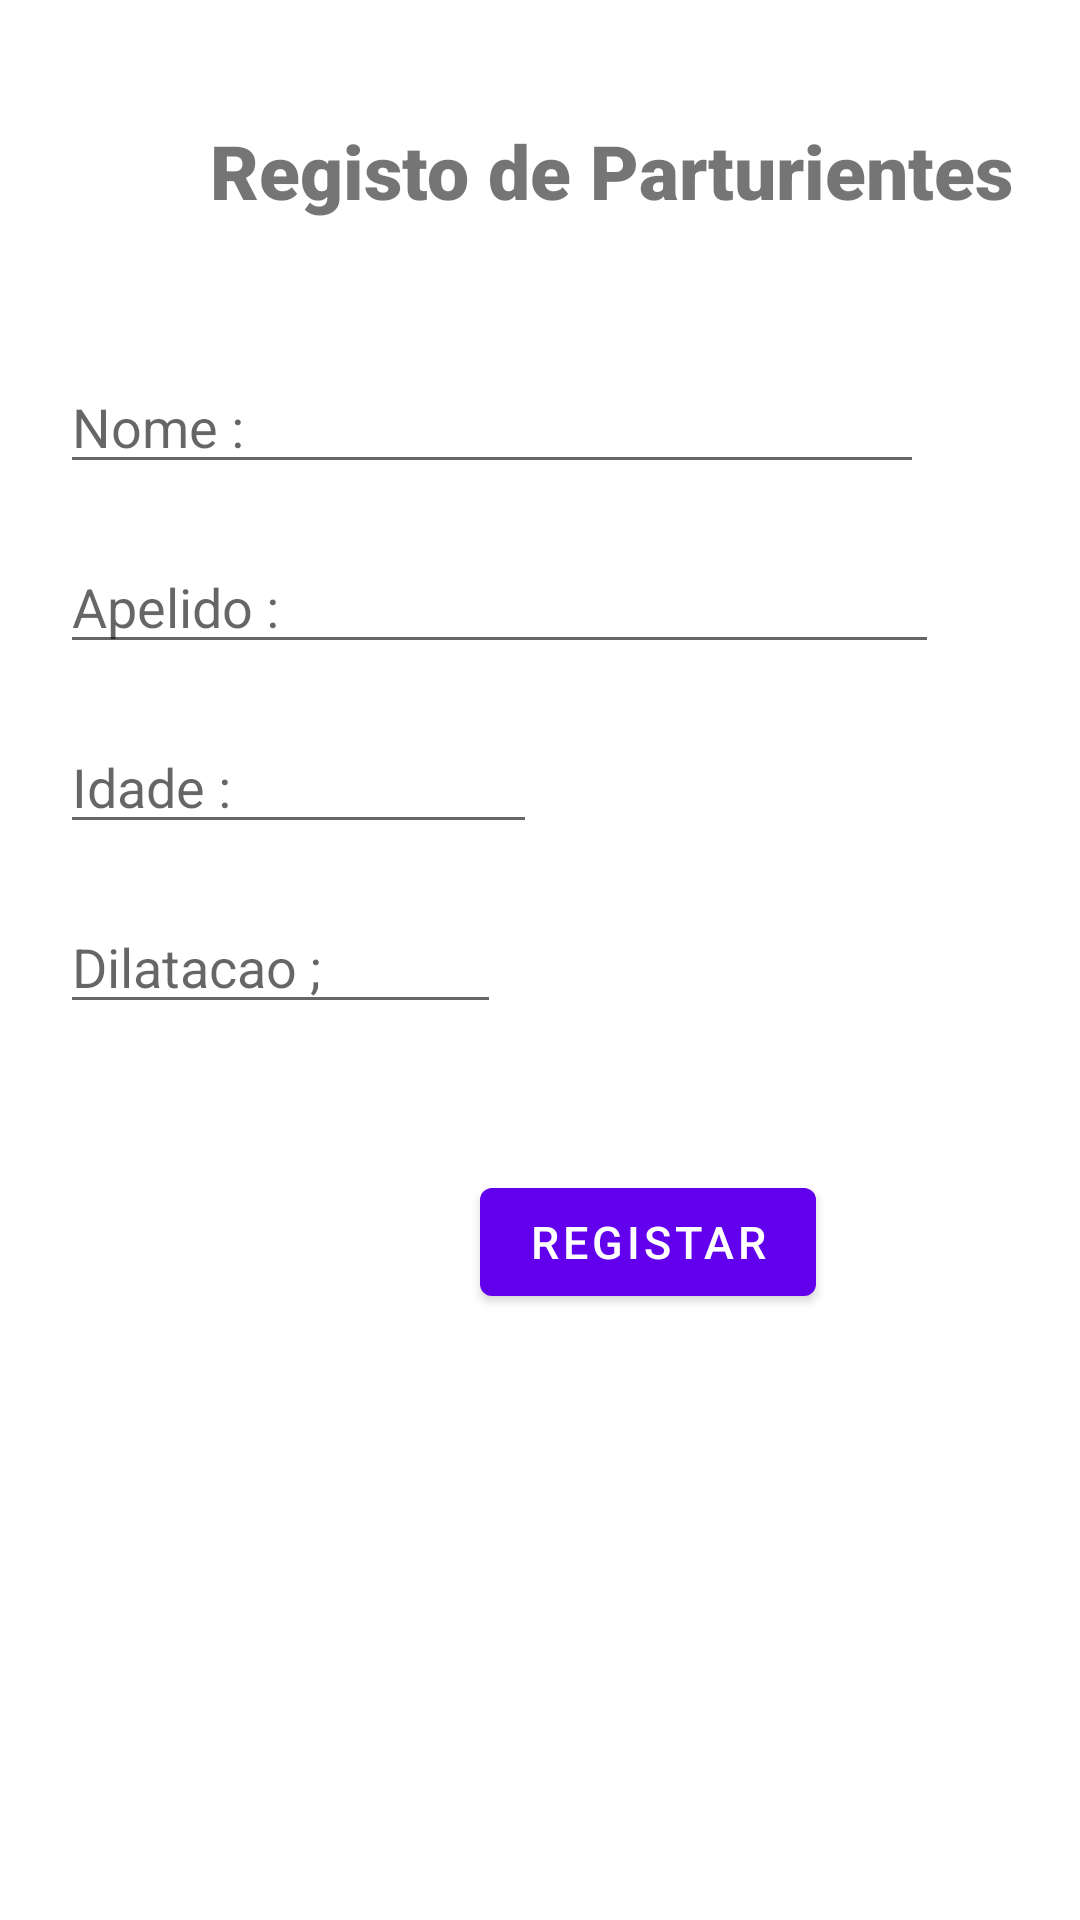

The Android layout XML behind this screen, and the referenced resources:
<!-- AndroidManifest.xml: application theme Theme.Tabs -->
<!-- res/layout/fragment_2.xml -->
<?xml version="1.0" encoding="utf-8"?>
<FrameLayout xmlns:android="http://schemas.android.com/apk/res/android"
    xmlns:app="http://schemas.android.com/apk/res-auto"
    xmlns:tools="http://schemas.android.com/tools"
    android:layout_width="match_parent"
    android:layout_height="match_parent"
    android:foregroundTint="#350909"
    tools:context=".Fragment2">

    <TextView
        android:layout_width="wrap_content"
        android:layout_height="wrap_content"
        android:layout_marginLeft="70dp"
        android:layout_marginTop="40dp"
        android:fontFamily="sans-serif-black"
        android:text="Registo de Parturientes"

        android:textSize="25dp" />

    <EditText
        android:id="@+id/id_dilatacao"
        android:layout_width="147dp"
        android:layout_height="wrap_content"
        android:layout_marginLeft="20dp"
        android:layout_marginTop="300dp"
        android:ems="10"
        android:hint="Dilatacao ;"
        android:inputType="textPersonName" />

    <EditText
        android:id="@+id/id_idade_registo"
        android:layout_width="159dp"
        android:layout_height="wrap_content"
        android:layout_marginLeft="20dp"
        android:layout_marginTop="240dp"
        android:ems="10"
        android:hint="Idade :"
        android:inputType="textPersonName" />

    <EditText
        android:id="@+id/id_nome"
        android:layout_width="288dp"
        android:layout_height="wrap_content"
        android:layout_marginLeft="20dp"
        android:layout_marginTop="120dp"
        android:ems="10"
        android:hint="Nome :"
        android:inputType="textPersonName" />

    <EditText
        android:id="@+id/id_apelido"
        android:layout_width="293dp"
        android:layout_height="wrap_content"
        android:layout_marginLeft="20dp"
        android:layout_marginTop="180dp"
        android:ems="10"
        android:hint="Apelido :"
        android:inputType="textPersonName" />

    <Button
        android:id="@+id/id_button_adduser"
        android:layout_width="wrap_content"
        android:layout_height="wrap_content"
        android:layout_marginTop="390dp"
        android:layout_marginLeft="160dp"
        android:fadeScrollbars="true"
        android:textSize="15dp"
        android:text="Registar" />

</FrameLayout>
<!-- resources referenced by this layout -->
<resources>
  <style name="Theme.Tabs" parent="Theme.MaterialComponents.DayNight.DarkActionBar">
          
          <item name="colorPrimary">@color/purple_500</item>
          <item name="colorPrimaryVariant">@color/purple_700</item>
          <item name="colorOnPrimary">@color/white</item>
          
          <item name="colorSecondary">@color/teal_200</item>
          <item name="colorSecondaryVariant">@color/teal_700</item>
          <item name="colorOnSecondary">@color/black</item>
          
          <item name="android:statusBarColor" tools:targetApi="l">?attr/colorPrimaryVariant</item>
          
      </style>
  <!-- not gathered from this repository: default colours our renderer supplied (Android Studio template values) -->
  <color name="purple_500">#FF6200EE</color>
  <color name="purple_700">#FF3700B3</color>
  <color name="teal_200">#FF03DAC5</color>
  <color name="teal_700">#FF018786</color>
  <color name="black">#FF000000</color>
  <color name="white">#FFFFFFFF</color>
</resources>
